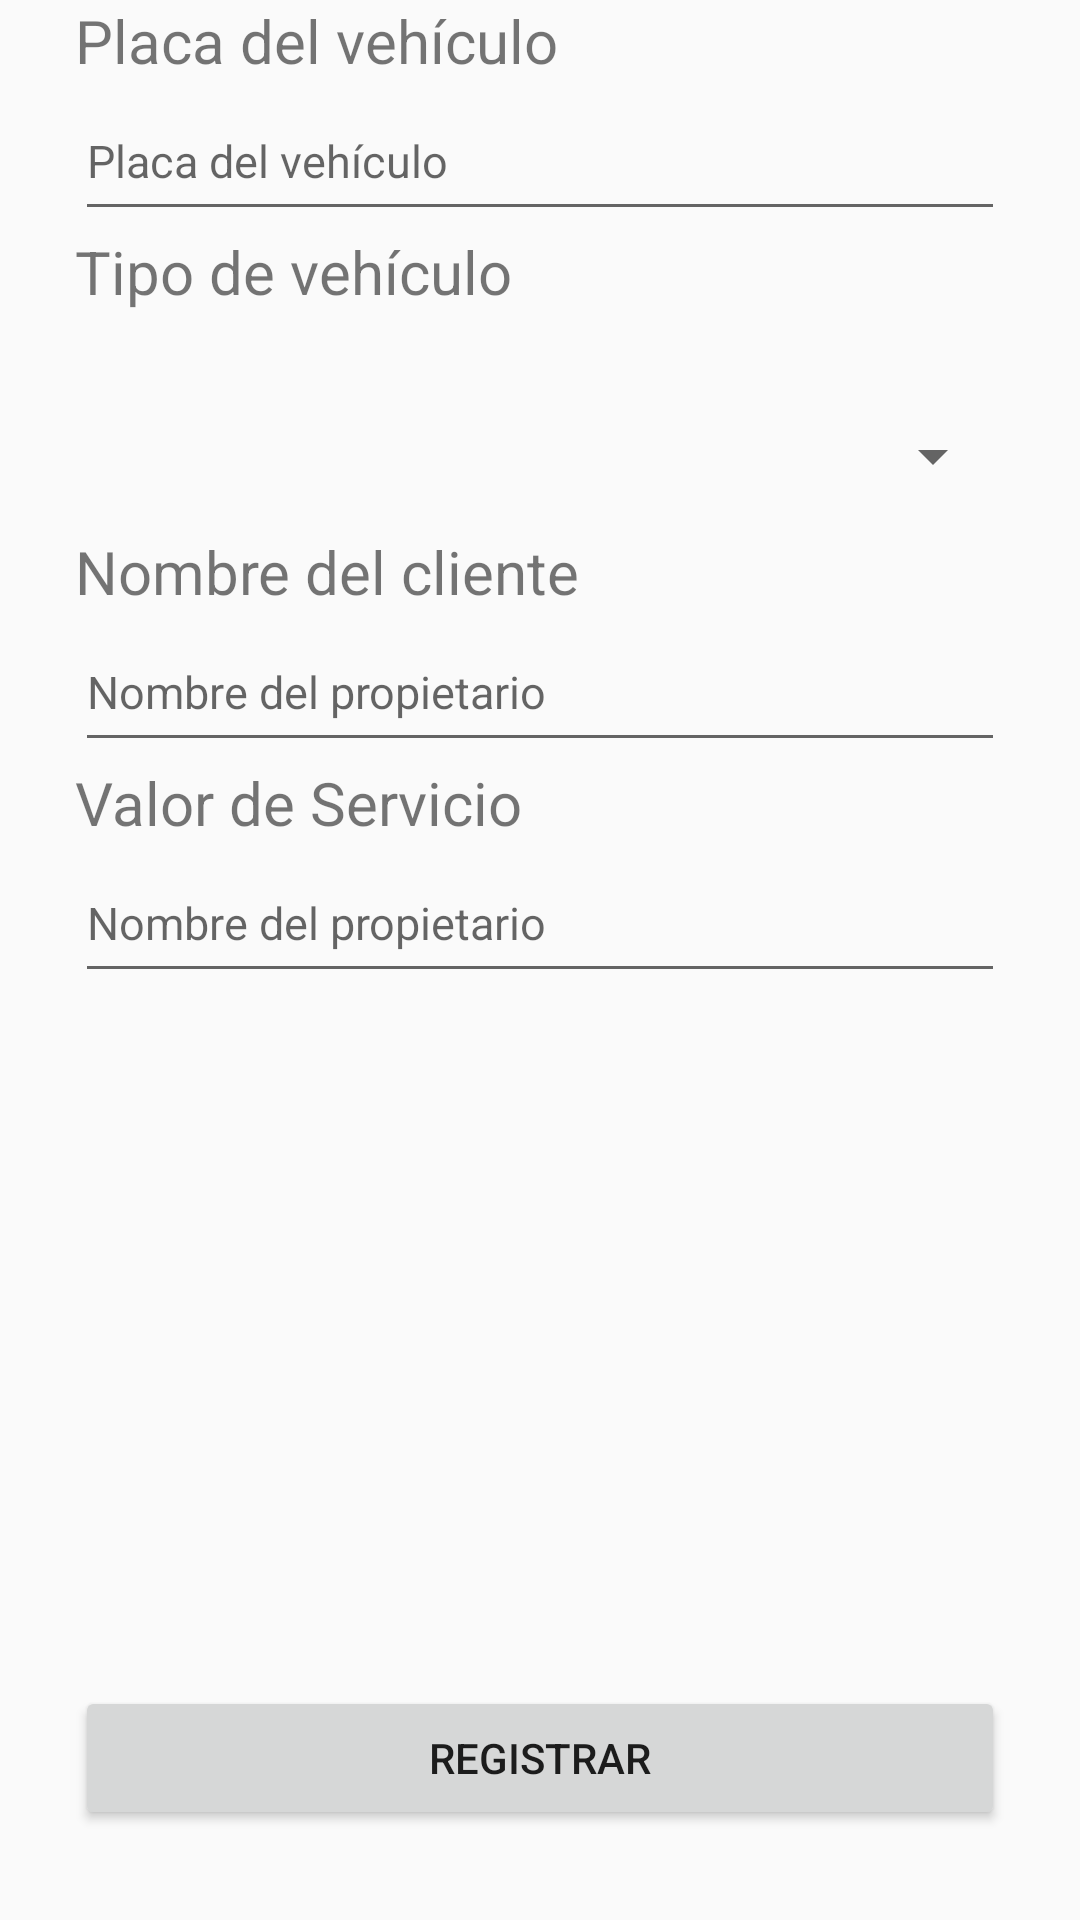

Produce the Android XML layout that renders to this screen, including the resource entries it uses.
<!-- AndroidManifest.xml: application theme Theme.AppCompat.DayNight.DarkActionBar -->
<!-- res/layout/activity_main.xml -->
<?xml version="1.0" encoding="utf-8"?>
<androidx.constraintlayout.widget.ConstraintLayout xmlns:android="http://schemas.android.com/apk/res/android"
    xmlns:app="http://schemas.android.com/apk/res-auto"
    xmlns:tools="http://schemas.android.com/tools"
    android:layout_width="match_parent"
    android:layout_height="match_parent"
    tools:context=".MainActivity">


    <LinearLayout
        android:layout_width="match_parent"
        android:layout_height="match_parent"
        android:orientation="vertical">

        <TextView
            android:layout_width="wrap_content"
            android:layout_height="wrap_content"
            android:layout_marginLeft="25dp"
            android:layout_marginRight="25dp"
            android:text="Placa del vehículo"
            android:textSize="20sp" />

        <EditText
            android:id="@+id/et_placa_vehiculo"
            android:layout_width="match_parent"
            android:layout_height="50dp"
            android:layout_marginLeft="25dp"
            android:layout_marginRight="25dp"
            android:hint="Placa del vehículo"
            android:textSize="15sp" />

        <TextView
            android:layout_width="wrap_content"
            android:layout_height="50dp"
            android:layout_marginLeft="25dp"
            android:layout_marginRight="25dp"
            android:text="Tipo de vehículo"
            android:textSize="20sp" />

        <Spinner
            android:id="@+id/spn_tipo_vehiculo"
            android:layout_width="match_parent"
            android:layout_height="50dp"
            android:layout_marginLeft="25dp"
            android:layout_marginRight="25dp"
            android:textSize="15sp" />

        <TextView
            android:layout_width="wrap_content"
            android:layout_height="wrap_content"
            android:layout_marginLeft="25dp"
            android:layout_marginRight="25dp"
            android:text="Nombre del cliente"
            android:textSize="20sp" />

        <EditText
            android:id="@+id/et_nombre_cliente"
            android:layout_width="match_parent"
            android:layout_height="50dp"
            android:layout_marginLeft="25dp"
            android:layout_marginRight="25dp"
            android:hint="Nombre del propietario"
            android:textSize="15sp" />

        <TextView
            android:layout_width="wrap_content"
            android:layout_height="wrap_content"
            android:layout_marginLeft="25dp"
            android:layout_marginRight="25dp"
            android:text="Valor de Servicio"
            android:textSize="20sp" />

        <EditText
            android:id="@+id/et_valor_servicio"
            android:layout_width="match_parent"
            android:layout_height="50dp"
            android:layout_marginLeft="25dp"
            android:layout_marginRight="25dp"
            android:hint="Nombre del propietario"
            android:textSize="15sp" />

    </LinearLayout>


    <LinearLayout
        android:layout_width="match_parent"
        android:layout_height="match_parent"
        android:orientation="horizontal">

        <Button
            android:id="@+id/btn_registrar"
            android:layout_width="match_parent"
            android:layout_height="wrap_content"
            android:layout_gravity="bottom"
            android:layout_marginLeft="25dp"
            android:layout_marginRight="25dp"
            android:layout_marginBottom="15dp"
            android:text="Registrar" />


    </LinearLayout>


    



</androidx.constraintlayout.widget.ConstraintLayout>
<!-- resources referenced by this layout -->
<resources>

</resources>
